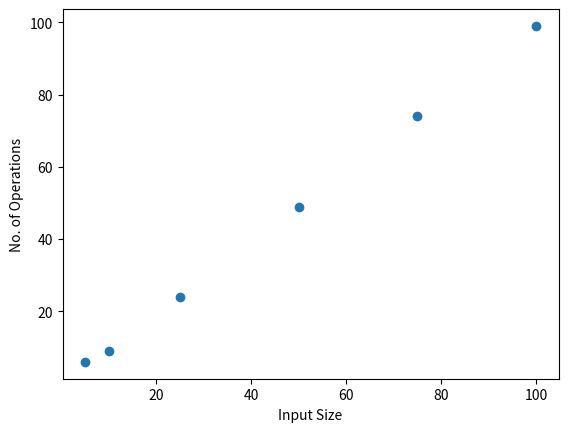

Generate this figure with matplotlib:
#Fibonacci Sequence
n = 5#Fibonacci sequence till which number required
ppval = 0#Storing prev. prev value
pval = 1#Storing prev value
print(ppval)
print(pval)
count = 0
for i in range(1,n):#Calculating series
    Fib = pval + ppval
    ppval = pval#Reassigning prev value to prev prev value
    pval = Fib#Reassigning Fibboncci value in above step to prev value
    count = count + 1
    print (Fib)
print("No. of operations: ",count)
import matplotlib.pyplot as plt
B = [5, 10, 25, 50, 75, 100]#Input Size
C = [6, 9, 24, 49, 74, 99]#No. of Operations
plt.scatter(B,C)
plt.xlabel("Input Size")
plt.ylabel("No. of Operations")
